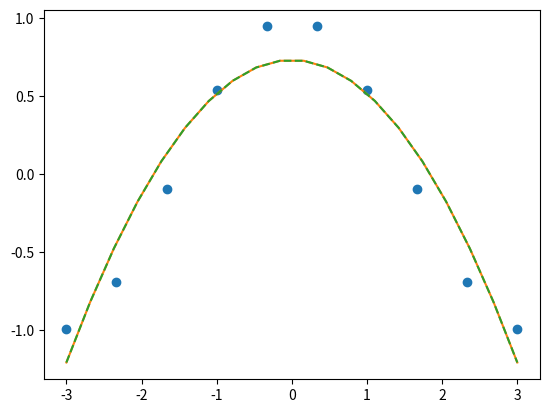

Write Python code to recreate this figure.
import numpy as np
from scipy.optimize import leastsq
import matplotlib.pyplot as plt


def cubic_leastsq_by_np(x, y, sample_count):
    z = np.polyfit(x, y, 3)
    f = np.poly1d(z)

    x = np.linspace(x.min(), x.max(), sample_count)
    y = f(x)
    return x, y


def cubic_leastsq_by_scipy(x, y, sample_count):
    z = leastsq(
        lambda p, x, y: y - np.poly1d(p)(x),
        np.random.rand(3+1),
        args=(x, y)
    )[0]
    f = np.poly1d(z)

    x = np.linspace(x.min(), x.max(), sample_count)
    y = f(x)

    return x, y


if __name__ == "__main__":
    x = np.linspace(-3, 3, 10)
    y = np.cos(x)
    plt.plot(x, y, 'o')

    x1, y1 = cubic_leastsq_by_np(x, y, 20)
    plt.plot(x1, y1, '-')

    x2, y2 = cubic_leastsq_by_scipy(x, y, 20)
    plt.plot(x2, y2, '--')

    assert np.array_equal(x1, x2)
    assert np.array_equal(np.around(y1, decimals=2), np.around(y2, decimals=2))

    plt.show()